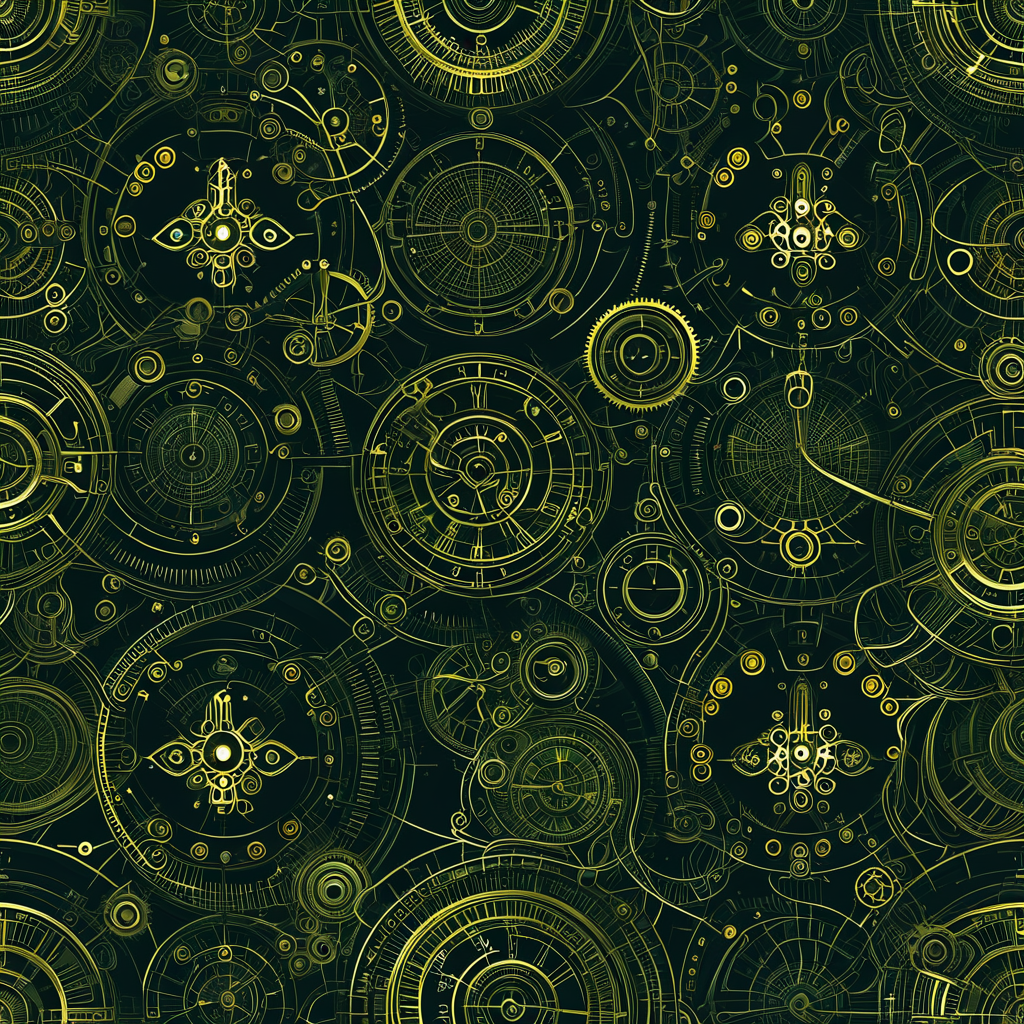
Generation parameters embedded in this image by AUTOMATIC1111 Stable Diffusion web UI or a fork of it (Forge, ...) (PNG 'parameters' text chunk):
<lora:seamless_texture:1> smlstxtr,  The Birth of the First Gods (various mythologies), (Luminism:1.1) (Steampunk:1.3), seamless pattern
Negative prompt: bad hands, bad feet, bad faces, weird arms and legs, tattoo, statue, picture frame
Steps: 30, Sampler: DPM++ 2M, Schedule type: Karras, CFG scale: 7, Seed: 3153095857, Size: 1024x1024, Model hash: 33e58e8668, Model: Juggernaut-XI-byRunDiffusion, Token merging ratio: 0.1, Tiling: True, Lora hashes: "seamless_texture: 14f7c93cfec7", Version: v1.10.1